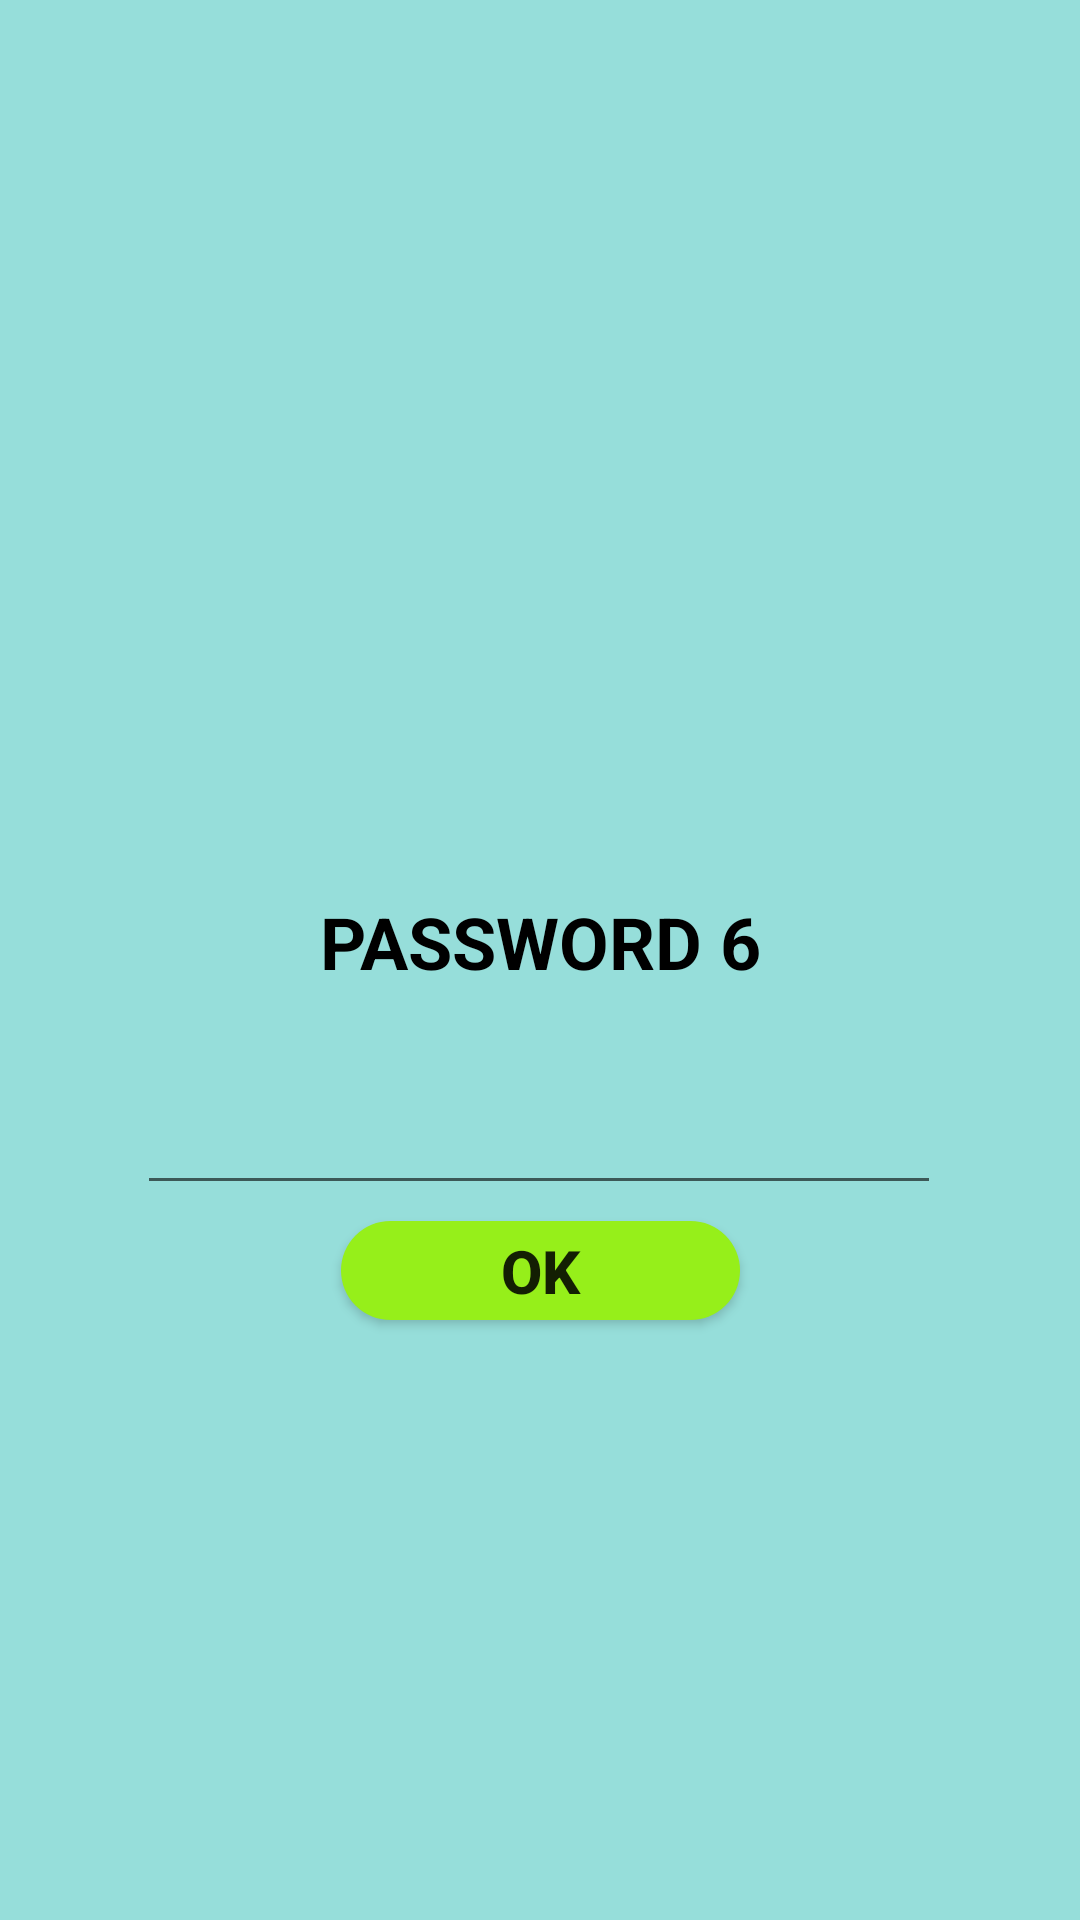

The Android layout XML behind this screen, and the referenced resources:
<!-- AndroidManifest.xml: application theme Theme.School_info -->
<!-- res/layout/activity_main3.xml -->
<?xml version="1.0" encoding="utf-8"?>
<android.support.constraint.ConstraintLayout xmlns:android="http://schemas.android.com/apk/res/android"
    xmlns:app="http://schemas.android.com/apk/res-auto"
    xmlns:tools="http://schemas.android.com/tools"
    android:layout_width="match_parent"
    android:layout_height="match_parent"
    android:background="@drawable/my_background_i"
    tools:context=".MainActivity3">

    <ImageView
        android:id="@+id/imageView3"
        android:layout_width="77dp"
        android:layout_height="87dp"
        app:layout_constraintBottom_toBottomOf="parent"
        app:layout_constraintEnd_toEndOf="parent"
        app:layout_constraintHorizontal_bias="0.498"
        app:layout_constraintStart_toStartOf="parent"
        app:layout_constraintTop_toTopOf="parent"
        app:layout_constraintVertical_bias="0.223"
        app:srcCompat="@drawable/my_icon" />

    <Button
        android:id="@+id/ok_sign_in"
        android:layout_width="133dp"
        android:layout_height="33dp"
        android:layout_marginBottom="200dp"
        android:background="@drawable/my_background_sign_in"
        android:text="OK"
        android:textColorHighlight="#101010"
        android:textColorHint="#0C0C0C"
        android:textColorLink="#121111"
        android:textSize="20sp"
        android:textStyle="bold"
        app:layout_constraintBottom_toBottomOf="parent"
        app:layout_constraintEnd_toEndOf="parent"
        app:layout_constraintStart_toStartOf="parent" />

    <TextView
        android:id="@+id/textView"
        android:layout_width="215dp"
        android:layout_height="43dp"
        android:gravity="center"
        android:text="PASSWORD 6"
        android:textColor="@color/blake"
        android:textSize="24sp"
        android:textStyle="bold"
        app:layout_constraintBottom_toBottomOf="parent"
        app:layout_constraintEnd_toEndOf="parent"
        app:layout_constraintStart_toStartOf="parent"
        app:layout_constraintTop_toBottomOf="@+id/imageView3"
        app:layout_constraintVertical_bias="0.212" />

    <EditText
        android:id="@+id/password_user_sign_in"
        android:layout_width="268dp"
        android:layout_height="50dp"
        android:ems="10"
        android:inputType="numberPassword"
        android:textSize="24sp"
        android:textStyle="bold"
        app:layout_constraintBottom_toBottomOf="parent"
        app:layout_constraintEnd_toEndOf="parent"
        app:layout_constraintHorizontal_bias="0.496"
        app:layout_constraintStart_toStartOf="parent"
        app:layout_constraintTop_toBottomOf="@+id/textView"
        app:layout_constraintVertical_bias="0.064" />
</android.support.constraint.ConstraintLayout>
<!-- resources referenced by this layout -->
<resources>
  <color name="blake">#FF000000</color>
  <!-- drawable my_background_i (drawable) -->
  <?xml version="1.0" encoding="utf-8"?>
  <shape xmlns:android="http://schemas.android.com/apk/res/android">
   <gradient android:angle="90"
             android:startColor="@color/greens_color"
             android:endColor="@color/greens_color"/>
  </shape>
  <!-- drawable my_background_sign_in (drawable) -->
  <?xml version="1.0" encoding="utf-8"?>
  <shape xmlns:android="http://schemas.android.com/apk/res/android">
      <corners android:radius="1000dp"/>
      <solid android:color="@color/greens_yellow"/>
  </shape>
  <style name="Theme.School_info" parent="Theme.AppCompat.Light.DarkActionBar">
          
          <item name="colorPrimary">@color/purple_500</item>
          <item name="colorPrimaryDark">@color/purple_700</item>
          <item name="colorAccent">@color/teal_200</item>
          <item name="titleTextColor">@color/blake</item>
          
      </style>
  <color name="greens_color">#96deda</color>
  <color name="greens_yellow">#96EF1A</color>
  <color name="purple_500">#96deda</color>
  <color name="purple_700">#B4F8AD</color>
  <color name="teal_200">#4BC0C8</color>
</resources>
